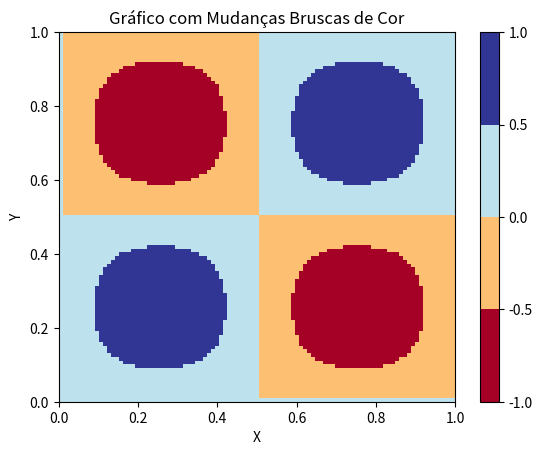

This figure's Python source:
import numpy as np
import matplotlib.pyplot as plt
from matplotlib.colors import BoundaryNorm
from matplotlib import cm

# Gerar a grade
x = np.linspace(0, 1, 100)
y = np.linspace(0, 1, 100)
X, Y = np.meshgrid(x, y)

# Ajustar Z para ser uma célula menor
Z = np.sin(2 * np.pi * X[:-1, :-1]) * np.sin(2 * np.pi * Y[:-1, :-1])

# Definir os limites dos intervalos e as cores associadas
intervals = [-1, -0.5, 0, 0.5, 1]  # Intervalos de valores
colors = ['blue', 'green', 'yellow', 'red']  # Cores para cada intervalo

# Criar o colormap e normalizador para mudanças bruscas
cmap = cm.get_cmap('RdYlBu', len(colors))  # Colormap com o número de cores desejado
norm = BoundaryNorm(intervals, cmap.N)  # Normalizador com limites bruscos

# Plotar o gráfico com mudanças bruscas de cor
plt.pcolormesh(X, Y, Z, cmap=cmap, norm=norm, shading='flat')

# Adicionar barra de cores com os intervalos
plt.colorbar(boundaries=intervals, ticks=[-1, -0.5, 0, 0.5, 1])

plt.xlabel('X')
plt.ylabel('Y')
plt.title('Gráfico com Mudanças Bruscas de Cor')
plt.show()
